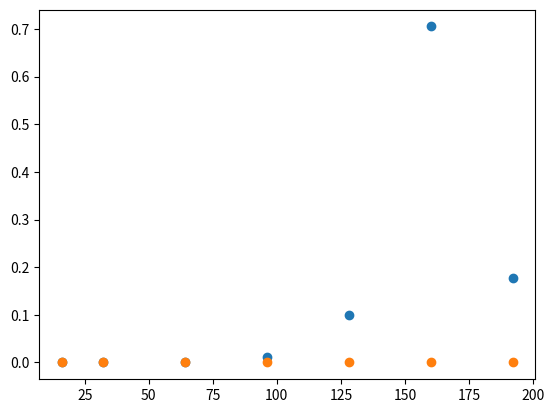

The matplotlib source for this figure:
import secrets
import time
import matplotlib.pyplot as plt
from sympy.ntheory import factorint


def measure_time(verbose=False):
    def wrapper(func):
        def inner(*args, **kwargs):
            start = time.time()
            retval = func(*args, **kwargs)
            exec_time = time.time() - start
            if verbose:
                print(f"Function '{func.__name__}' runtime (sec): {exec_time}")
            return exec_time, retval

        return inner

    return wrapper


def list_generator(start: int, step: int, number: int) -> list:
    """
    Generates a list with 'number' of integers.
    The first one equals to 'start' and every consequtive is increased by 'step'.
    """
    i = start
    retval = [i]
    for n in range(number):
        i += step
        retval.append(i)
    return retval


@measure_time()
def get_factors(number: int) -> dict:
    return factorint(number)


@measure_time()
def multiply_factors(factors: dict) -> int:
    retval = 1
    for k, v in factors.items():
        retval *= k * v
    return retval


def get_runtimes(n_bits: int, samples: int = 1) -> tuple:
    fact_list = []
    prod_list = []

    for i in range(samples):
        number = secrets.randbits(n_bits)
        factor_time, factors = get_factors(number)
        fact_list.append(factor_time)
        multiply_time, result = multiply_factors(factors)
        prod_list.append(multiply_time)
    return sum(fact_list) / samples, sum(prod_list) / samples



def main():
    SAMPLE_SIZE = 10
    bit_sizes = [16, 32, 64, 96, 128, 160, 192]
    # bit_sizes = list_generator(, 8, 12)

    retval = []
    for n_bits in bit_sizes:
        factor_time, multiply_time = get_runtimes(n_bits, SAMPLE_SIZE)
        retval.append((n_bits, factor_time, multiply_time))

    return retval


p5_data = main()

x = [el[0] for el in p5_data]
y1 = [el[1] for el in p5_data]
y2 = [el[2] for el in p5_data]

plt.scatter(x, y1)
plt.scatter(x, y2)
plt.show()
